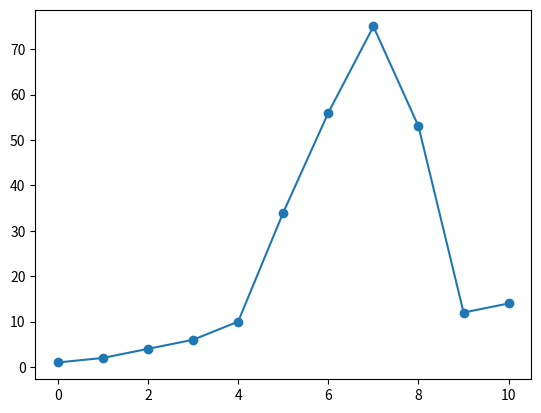

Generate this figure with matplotlib:
import matplotlib.pyplot as plt
a=[1,2,4,6,10,34,56,75,53,12,14]
plt.plot(a,marker='o')

